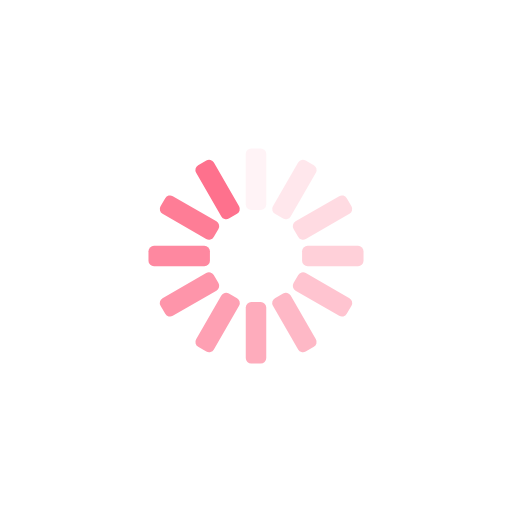
t = 0.00 s
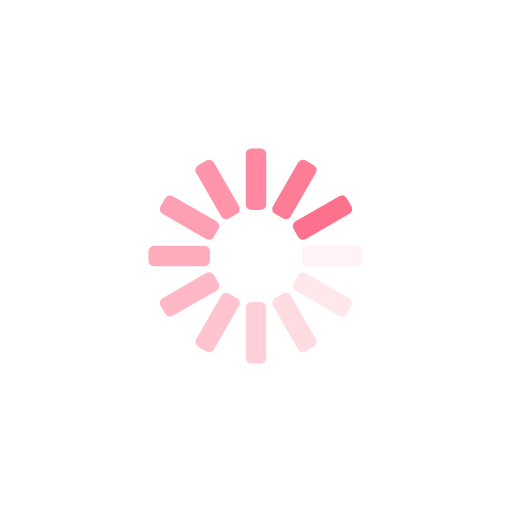
t = 0.20 s
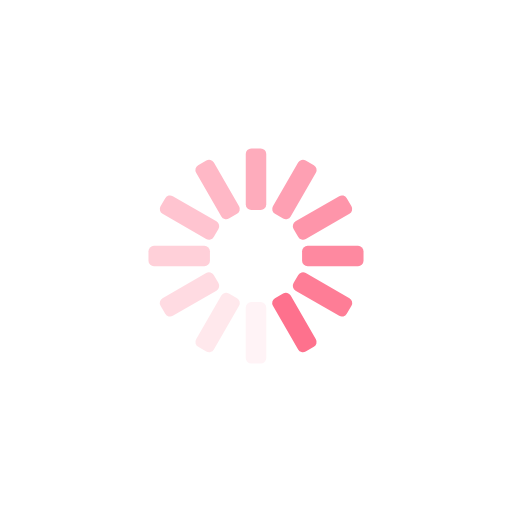
t = 0.39 s
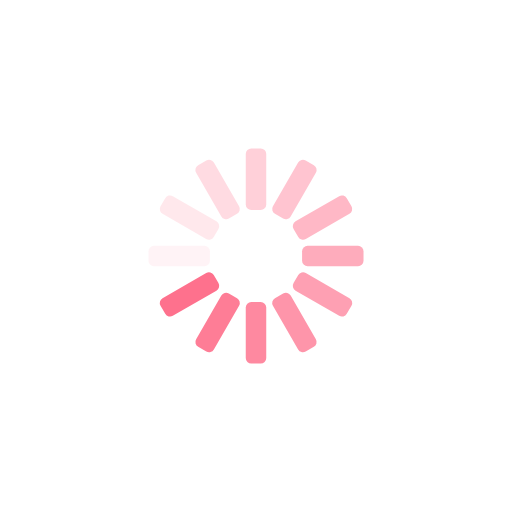
t = 0.59 s

The animated SVG that drew these frames (rendered in a browser with its animation timeline set to each time). Animation: 12 SMIL elements (animate=12); one cycle of 0.79 s, repeats indefinitely.

<?xml version="1.0" encoding="utf-8"?>
<svg xmlns="http://www.w3.org/2000/svg" xmlns:xlink="http://www.w3.org/1999/xlink" style="margin: auto; background: none; display: block; shape-rendering: auto;" width="290px" height="290px" viewBox="0 0 100 100" preserveAspectRatio="xMidYMid">
<g transform="rotate(0 50 50)">
  <rect x="48" y="29" rx="1.08" ry="1.08" width="4" height="12" fill="#fe718d">
    <animate attributeName="opacity" values="1;0" keyTimes="0;1" dur="0.7874015748031495s" begin="-0.7217847769028871s" repeatCount="indefinite"></animate>
  </rect>
</g><g transform="rotate(30 50 50)">
  <rect x="48" y="29" rx="1.08" ry="1.08" width="4" height="12" fill="#fe718d">
    <animate attributeName="opacity" values="1;0" keyTimes="0;1" dur="0.7874015748031495s" begin="-0.6561679790026247s" repeatCount="indefinite"></animate>
  </rect>
</g><g transform="rotate(60 50 50)">
  <rect x="48" y="29" rx="1.08" ry="1.08" width="4" height="12" fill="#fe718d">
    <animate attributeName="opacity" values="1;0" keyTimes="0;1" dur="0.7874015748031495s" begin="-0.5905511811023622s" repeatCount="indefinite"></animate>
  </rect>
</g><g transform="rotate(90 50 50)">
  <rect x="48" y="29" rx="1.08" ry="1.08" width="4" height="12" fill="#fe718d">
    <animate attributeName="opacity" values="1;0" keyTimes="0;1" dur="0.7874015748031495s" begin="-0.5249343832020997s" repeatCount="indefinite"></animate>
  </rect>
</g><g transform="rotate(120 50 50)">
  <rect x="48" y="29" rx="1.08" ry="1.08" width="4" height="12" fill="#fe718d">
    <animate attributeName="opacity" values="1;0" keyTimes="0;1" dur="0.7874015748031495s" begin="-0.45931758530183725s" repeatCount="indefinite"></animate>
  </rect>
</g><g transform="rotate(150 50 50)">
  <rect x="48" y="29" rx="1.08" ry="1.08" width="4" height="12" fill="#fe718d">
    <animate attributeName="opacity" values="1;0" keyTimes="0;1" dur="0.7874015748031495s" begin="-0.39370078740157477s" repeatCount="indefinite"></animate>
  </rect>
</g><g transform="rotate(180 50 50)">
  <rect x="48" y="29" rx="1.08" ry="1.08" width="4" height="12" fill="#fe718d">
    <animate attributeName="opacity" values="1;0" keyTimes="0;1" dur="0.7874015748031495s" begin="-0.32808398950131235s" repeatCount="indefinite"></animate>
  </rect>
</g><g transform="rotate(210 50 50)">
  <rect x="48" y="29" rx="1.08" ry="1.08" width="4" height="12" fill="#fe718d">
    <animate attributeName="opacity" values="1;0" keyTimes="0;1" dur="0.7874015748031495s" begin="-0.26246719160104987s" repeatCount="indefinite"></animate>
  </rect>
</g><g transform="rotate(240 50 50)">
  <rect x="48" y="29" rx="1.08" ry="1.08" width="4" height="12" fill="#fe718d">
    <animate attributeName="opacity" values="1;0" keyTimes="0;1" dur="0.7874015748031495s" begin="-0.19685039370078738s" repeatCount="indefinite"></animate>
  </rect>
</g><g transform="rotate(270 50 50)">
  <rect x="48" y="29" rx="1.08" ry="1.08" width="4" height="12" fill="#fe718d">
    <animate attributeName="opacity" values="1;0" keyTimes="0;1" dur="0.7874015748031495s" begin="-0.13123359580052493s" repeatCount="indefinite"></animate>
  </rect>
</g><g transform="rotate(300 50 50)">
  <rect x="48" y="29" rx="1.08" ry="1.08" width="4" height="12" fill="#fe718d">
    <animate attributeName="opacity" values="1;0" keyTimes="0;1" dur="0.7874015748031495s" begin="-0.06561679790026247s" repeatCount="indefinite"></animate>
  </rect>
</g><g transform="rotate(330 50 50)">
  <rect x="48" y="29" rx="1.08" ry="1.08" width="4" height="12" fill="#fe718d">
    <animate attributeName="opacity" values="1;0" keyTimes="0;1" dur="0.7874015748031495s" begin="0s" repeatCount="indefinite"></animate>
  </rect>
</g>
<!-- [ldio] generated by https://loading.io/ --></svg>